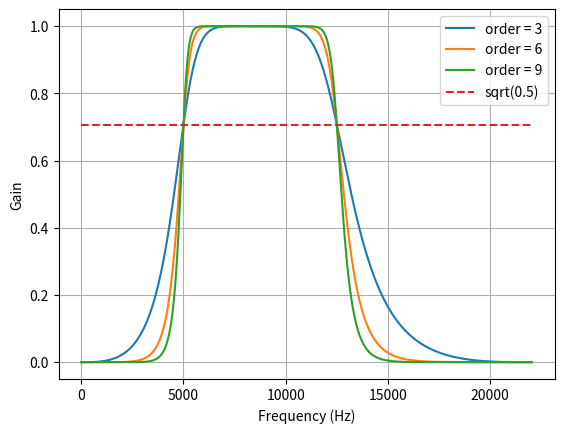

Write Python code to recreate this figure. (Note: this script raises an exception after producing the figure.)
from scipy.signal import butter, lfilter


def butter_bandpass(lowcut, highcut, fs, order=5):
    nyq = 0.5 * fs
    low = lowcut / nyq
    high = highcut / nyq
    b, a = butter(order, [low, high], btype='band')
    return b, a


def butter_bandpass_filter(data, lowcut, highcut, fs, order=5):
    b, a = butter_bandpass(lowcut, highcut, fs, order=order)
    y = lfilter(b, a, data)
    return y


if __name__ == "__main__":
    import numpy as np
    import matplotlib.pyplot as plt
    from scipy.signal import freqz

    # Sample rate and desired cutoff frequencies (in Hz).
    fs = 44100
    lowcut = 5000.0
    highcut = 12500.0

    # Plot the frequency response for a few different orders.
    plt.figure(1)
    plt.clf()
    for order in [3, 6, 9]:
        b, a = butter_bandpass(lowcut, highcut, fs, order=order)
        w, h = freqz(b, a, worN=2000)
        plt.plot((fs * 0.5 / np.pi) * w, abs(h), label="order = %d" % order)

    plt.plot([0, 0.5 * fs], [np.sqrt(0.5), np.sqrt(0.5)],
             '--', label='sqrt(0.5)')
    plt.xlabel('Frequency (Hz)')
    plt.ylabel('Gain')
    plt.grid(True)
    plt.legend(loc='best')

    # Filter a noisy signal.
    T = 0.05
    nsamples = T * fs
    t = np.linspace(0, T, nsamples, endpoint=False)
    a = 0.02
    f0 = 6000.0
    x = 0.1 * np.sin(2 * np.pi * 1.2 * np.sqrt(t))
    x += 0.01 * np.cos(2 * np.pi * 312 * t + 0.1)
    x += a * np.cos(2 * np.pi * f0 * t + .11)
    x += 0.03 * np.cos(2 * np.pi * 2000 * t)
    plt.figure(2)
    plt.clf()
    plt.plot(t, x, label='Noisy signal')

    y = butter_bandpass_filter(x, lowcut, highcut, fs, order=6)
    plt.plot(t, y, label='Filtered signal (%g Hz)' % f0)
    plt.xlabel('time (seconds)')
    plt.hlines([-a, a], 0, T, linestyles='--')
    plt.grid(True)
    plt.axis('tight')
    plt.legend(loc='upper left')

    plt.show()
